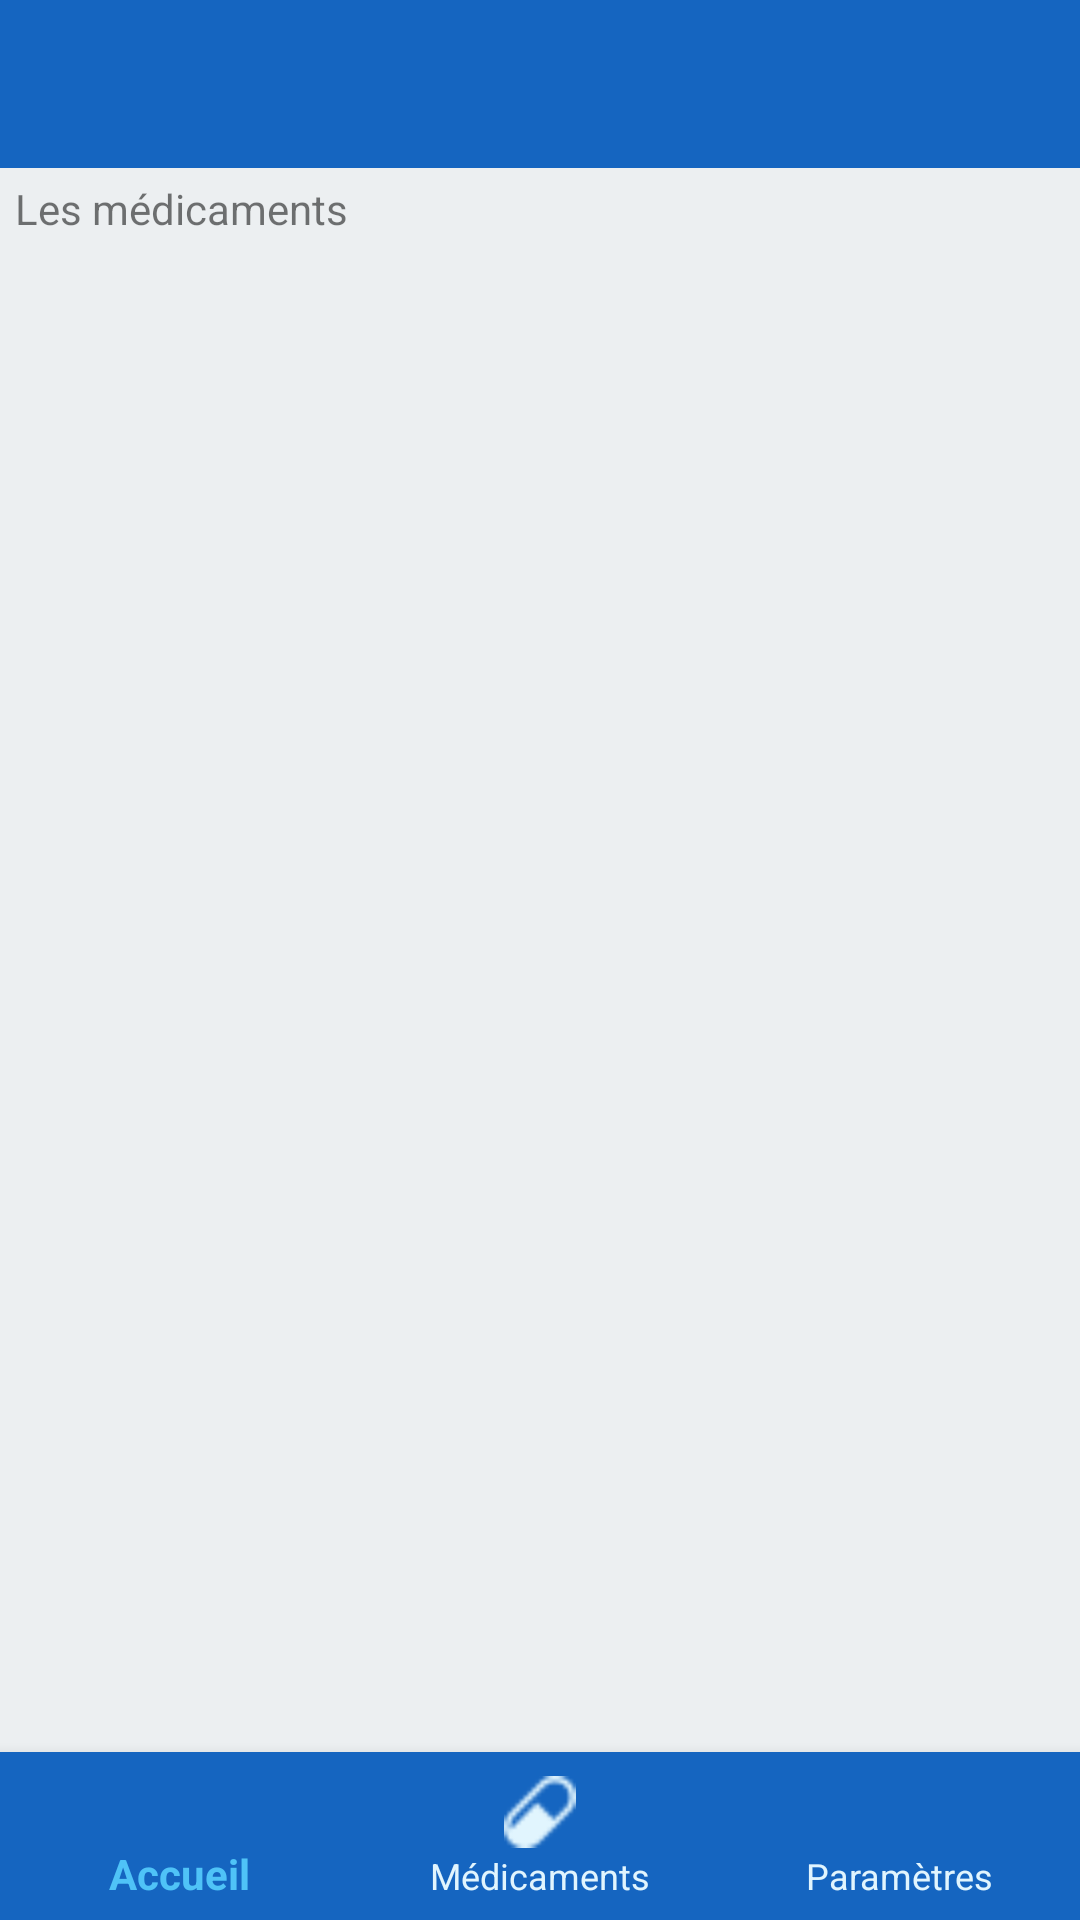

Layout XML and referenced resources for this Android screen:
<!-- AndroidManifest.xml: application theme GsbTheme -->
<!-- res/layout/activity_medicament.xml -->
<?xml version="1.0" encoding="utf-8"?>
<androidx.constraintlayout.widget.ConstraintLayout
        xmlns:android="http://schemas.android.com/apk/res/android"
        xmlns:tools="http://schemas.android.com/tools"
        xmlns:app="http://schemas.android.com/apk/res-auto"
        android:layout_width="match_parent"
        android:layout_height="match_parent"
        tools:context=".view.MedicamentActivity">

    <LinearLayout
            android:orientation="vertical"
            android:layout_width="match_parent"
            android:layout_height="match_parent">
        <LinearLayout
                android:orientation="vertical"
                android:layout_width="match_parent"
                android:layout_height="match_parent" android:layout_marginTop="60dp" android:layout_marginLeft="5dp">
            <TextView
                    android:text="Les médicaments"
                    android:layout_width="match_parent"
                    android:layout_height="wrap_content" android:id="@+id/textView"/>
            <ListView
                    android:layout_width="match_parent"
                    android:layout_height="match_parent" android:id="@+id/listMedicaments"/>
        </LinearLayout>
    </LinearLayout>
    <FrameLayout
            android:layout_width="match_parent"
            android:layout_height="match_parent">
        
        <include
                layout="@layout/toolbar"/>
        
        <include
                layout="@layout/bottomnavigation"/>
    </FrameLayout>
</androidx.constraintlayout.widget.ConstraintLayout>
<!-- res/layout/toolbar.xml (included above) -->
<?xml version="1.0" encoding="utf-8"?>
<androidx.appcompat.widget.Toolbar
        xmlns:android="http://schemas.android.com/apk/res/android" xmlns:app="http://schemas.android.com/apk/res-auto"
        android:layout_width="match_parent"
        android:layout_height="wrap_content"
        android:background="?attr/colorPrimary"
        android:theme="@style/ToolbarTheme"
        app:titleTextAppearance="@style/Toolbar.TitleText"
        android:minHeight="?attr/actionBarSize"
        android:id="@+id/toolbar"
        app:layout_constraintTop_toTopOf="parent"
        app:layout_constraintEnd_toEndOf="parent"
        app:layout_constraintStart_toStartOf="parent"
/>
<!-- res/layout/bottomnavigation.xml (included above) -->
<?xml version="1.0" encoding="utf-8"?>
<com.google.android.material.bottomnavigation.BottomNavigationView
        xmlns:app="http://schemas.android.com/apk/res-auto" xmlns:android="http://schemas.android.com/apk/res/android"
        style="@style/BottomNavigation"
        android:id="@+id/navigation"
        android:layout_width="match_parent"
        android:layout_height="wrap_content"
        android:layout_gravity="bottom"
        app:menu="@menu/bottom_menu_navigation"
        android:layout_alignParentBottom="true" />
<!-- resources referenced by this layout -->
<resources>
  <style name="BottomNavigation">
          <item name="android:background">@color/colorPrimary</item>
          <item name="itemIconTint">@drawable/bottom_navigation_colors</item>
          <item name="itemTextColor">@drawable/bottom_navigation_colors</item>
      </style>
  <style name="Toolbar.TitleText" parent="TextAppearance.Widget.AppCompat.Toolbar.Title">
          <item name="android:textSize">21sp</item>
          <item name="android:textStyle">bold</item>
      </style>
  <style name="ToolbarTheme" parent="@style/ThemeOverlay.AppCompat">
          
          <item name="android:textColorPrimary">@color/text_normal</item>
          <item name="colorControlNormal">@color/button_add</item>
      </style>
  <style name="GsbTheme" parent="Theme.AppCompat.Light.NoActionBar">
          
          <item name="colorPrimary">@color/colorPrimary</item>
          <item name="colorPrimaryDark">@color/colorPrimaryDark</item>
          <item name="colorAccent">@color/colorAccent</item>
          
          <item name="android:windowBackground">@color/background_gray</item>
      </style>
  <color name="colorPrimary">#1565c0</color>
  <!-- drawable bottom_navigation_colors (drawable) -->
  <?xml version="1.0" encoding="utf-8"?>
  <selector xmlns:android="http://schemas.android.com/apk/res/android">
      <item
              android:state_checked="true"
              android:color="@color/selected_icon"/>
  
      <item
              android:state_checked="false"
              android:color="@color/text_normal"/>
  </selector>
  <color name="text_normal">#e1f5fe</color>
  <color name="button_add">#e1f5fe</color>
  <color name="colorPrimaryDark">#003c8f</color>
  <color name="colorAccent">#5e92f3</color>
  <color name="background_gray">#eceff1</color>
  <color name="selected_icon">#4fc3f7</color>
</resources>
